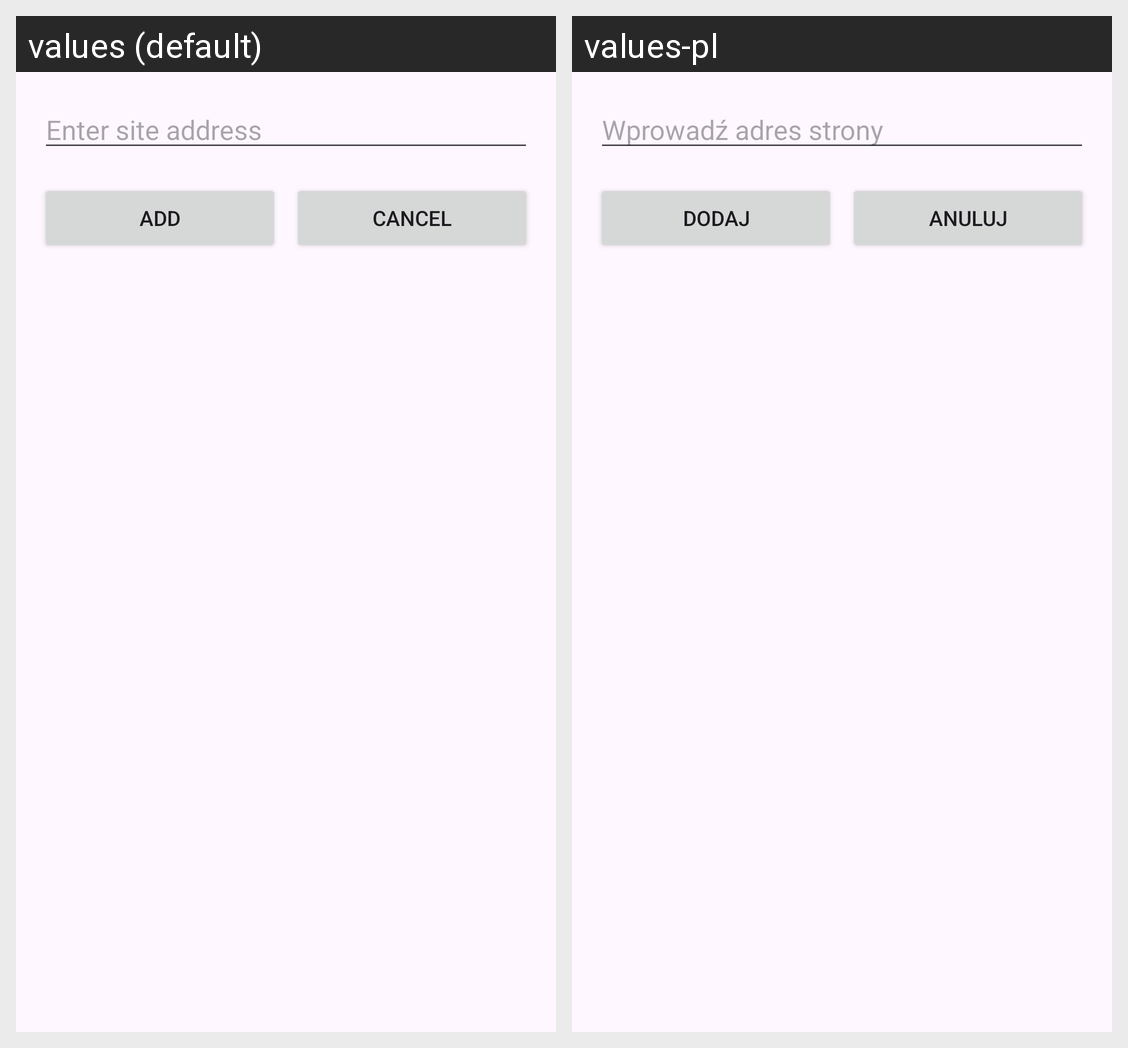

For this localized Android screen grid, give each drawn string resource with its value in every locale shown.
Android screen res/layout/fragment_add_site.xml rendered under 2 locales, left to right: values (default), values-pl. Device: Nexus 5 (rendered at 1080×1920; each locale shown at half size, 540×960, under a caption strip naming it); theme Theme.FocusZone.
Strings drawn on this screen, with the default value and each locale's value (text and hints the layout hard-codes, and strings that could not be matched under every locale, appear in the picture but are not listed):

enterAddress
  values: Enter site address
  values-pl: Wprowadź adres strony

add
  values: Add
  values-pl: Dodaj

cancel
  values: Cancel
  values-pl: Anuluj
